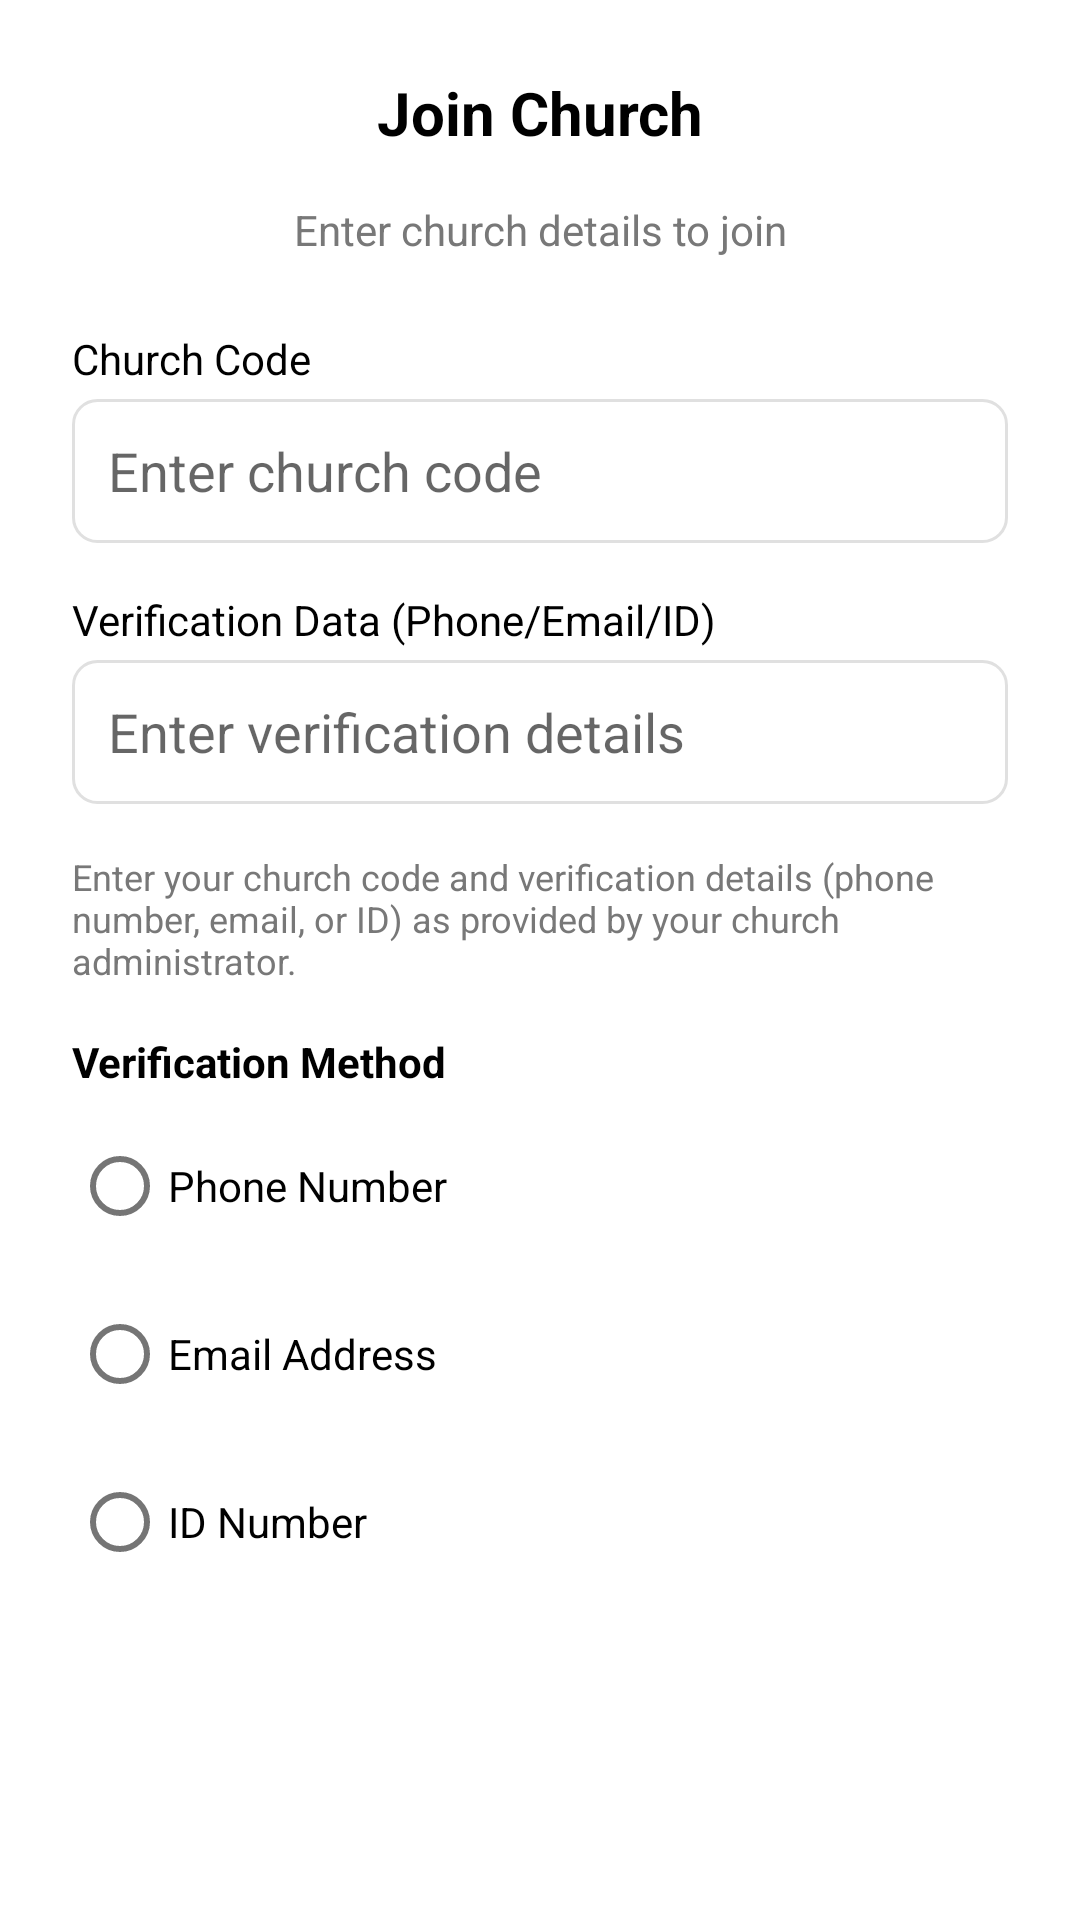

The Android layout XML behind this screen, and the referenced resources:
<!-- AndroidManifest.xml: application theme Theme.AltarFunds -->
<!-- res/layout/dialog_church_join.xml -->
<?xml version="1.0" encoding="utf-8"?>
<LinearLayout xmlns:android="http://schemas.android.com/apk/res/android"
    android:layout_width="match_parent"
    android:layout_height="wrap_content"
    android:orientation="vertical"
    android:padding="24dp">

    <TextView
        android:layout_width="match_parent"
        android:layout_height="wrap_content"
        android:text="Join Church"
        android:textSize="20sp"
        android:textStyle="bold"
        android:textColor="@color/text_primary"
        android:gravity="center"
        android:layout_marginBottom="16dp" />

    <TextView
        android:layout_width="match_parent"
        android:layout_height="wrap_content"
        android:text="Enter church details to join"
        android:textSize="14sp"
        android:textColor="@color/text_secondary"
        android:gravity="center"
        android:layout_marginBottom="24dp" />

    
    <TextView
        android:layout_width="match_parent"
        android:layout_height="wrap_content"
        android:text="Church Code"
        android:textSize="14sp"
        android:textColor="@color/text_primary"
        android:layout_marginBottom="4dp" />

    <EditText
        android:id="@+id/et_church_code"
        android:layout_width="match_parent"
        android:layout_height="48dp"
        android:background="@drawable/edittext_background"
        android:padding="12dp"
        android:inputType="textCapWords"
        android:maxLength="10"
        android:hint="Enter church code"
        android:layout_marginBottom="16dp" />

    
    <TextView
        android:layout_width="match_parent"
        android:layout_height="wrap_content"
        android:text="Verification Data (Phone/Email/ID)"
        android:textSize="14sp"
        android:textColor="@color/text_primary"
        android:layout_marginBottom="4dp" />

    <EditText
        android:id="@+id/et_verification_data"
        android:layout_width="match_parent"
        android:layout_height="48dp"
        android:background="@drawable/edittext_background"
        android:padding="12dp"
        android:inputType="text"
        android:hint="Enter verification details"
        android:layout_marginBottom="16dp" />

    
    <TextView
        android:layout_width="match_parent"
        android:layout_height="wrap_content"
        android:text="Enter your church code and verification details (phone number, email, or ID) as provided by your church administrator."
        android:textSize="12sp"
        android:textColor="@color/text_secondary"
        android:layout_marginBottom="16dp" />

    
    <TextView
        android:layout_width="match_parent"
        android:layout_height="wrap_content"
        android:text="Verification Method"
        android:textSize="14sp"
        android:textStyle="bold"
        android:textColor="@color/text_primary"
        android:layout_marginBottom="8dp" />

    <RadioGroup
        android:id="@+id/rg_verification_method"
        android:layout_width="match_parent"
        android:layout_height="wrap_content"
        android:orientation="vertical"
        android:layout_marginBottom="16dp">

        <RadioButton
            android:id="@+id/rb_phone"
            android:layout_width="match_parent"
            android:layout_height="wrap_content"
            android:text="Phone Number"
            android:layout_marginBottom="8dp" />

        <RadioButton
            android:id="@+id/rb_email"
            android:layout_width="match_parent"
            android:layout_height="wrap_content"
            android:text="Email Address"
            android:layout_marginBottom="8dp" />

        <RadioButton
            android:id="@+id/rb_id"
            android:layout_width="match_parent"
            android:layout_height="wrap_content"
            android:text="ID Number" />

    </RadioGroup>

    
    <ProgressBar
        android:id="@+id/progress_bar"
        android:layout_width="wrap_content"
        android:layout_height="wrap_content"
        android:layout_gravity="center"
        android:visibility="gone"
        android:layout_marginTop="16dp" />

</LinearLayout>
<!-- resources referenced by this layout -->
<resources>
  <color name="text_primary">@color/black</color>
  <color name="text_secondary">#787878</color>
  <!-- drawable edittext_background (drawable) -->
  <?xml version="1.0" encoding="utf-8"?>
  <shape xmlns:android="http://schemas.android.com/apk/res/android"
      android:shape="rectangle">
      
      <solid android:color="@color/white" />
      
      <corners android:radius="8dp" />
      
      <stroke
          android:width="1dp"
          android:color="#E0E0E0" />
  </shape>
  <style name="Theme.AltarFunds" parent="Theme.MaterialComponents.Light.NoActionBar">
          
          <item name="colorPrimary">@color/toscaSecondary</item>
          <item name="colorPrimaryVariant">#ff9f1c</item>
          <item name="colorOnPrimary">@color/white</item>
          
          <item name="colorSecondary">@color/teal_200</item>
          <item name="colorSecondaryVariant">@color/teal_700</item>
          <item name="colorOnSecondary">@color/black</item>
          
          <item name="android:statusBarColor" tools:targetApi="l">?attr/colorPrimaryVariant</item>
          
      </style>
  <color name="black">#FF000000</color>
  <color name="white">#FFFFFFFF</color>
  <color name="toscaSecondary">#2ec4b6</color>
  <color name="teal_200">#FF03DAC5</color>
  <color name="teal_700">#FF018786</color>
</resources>
